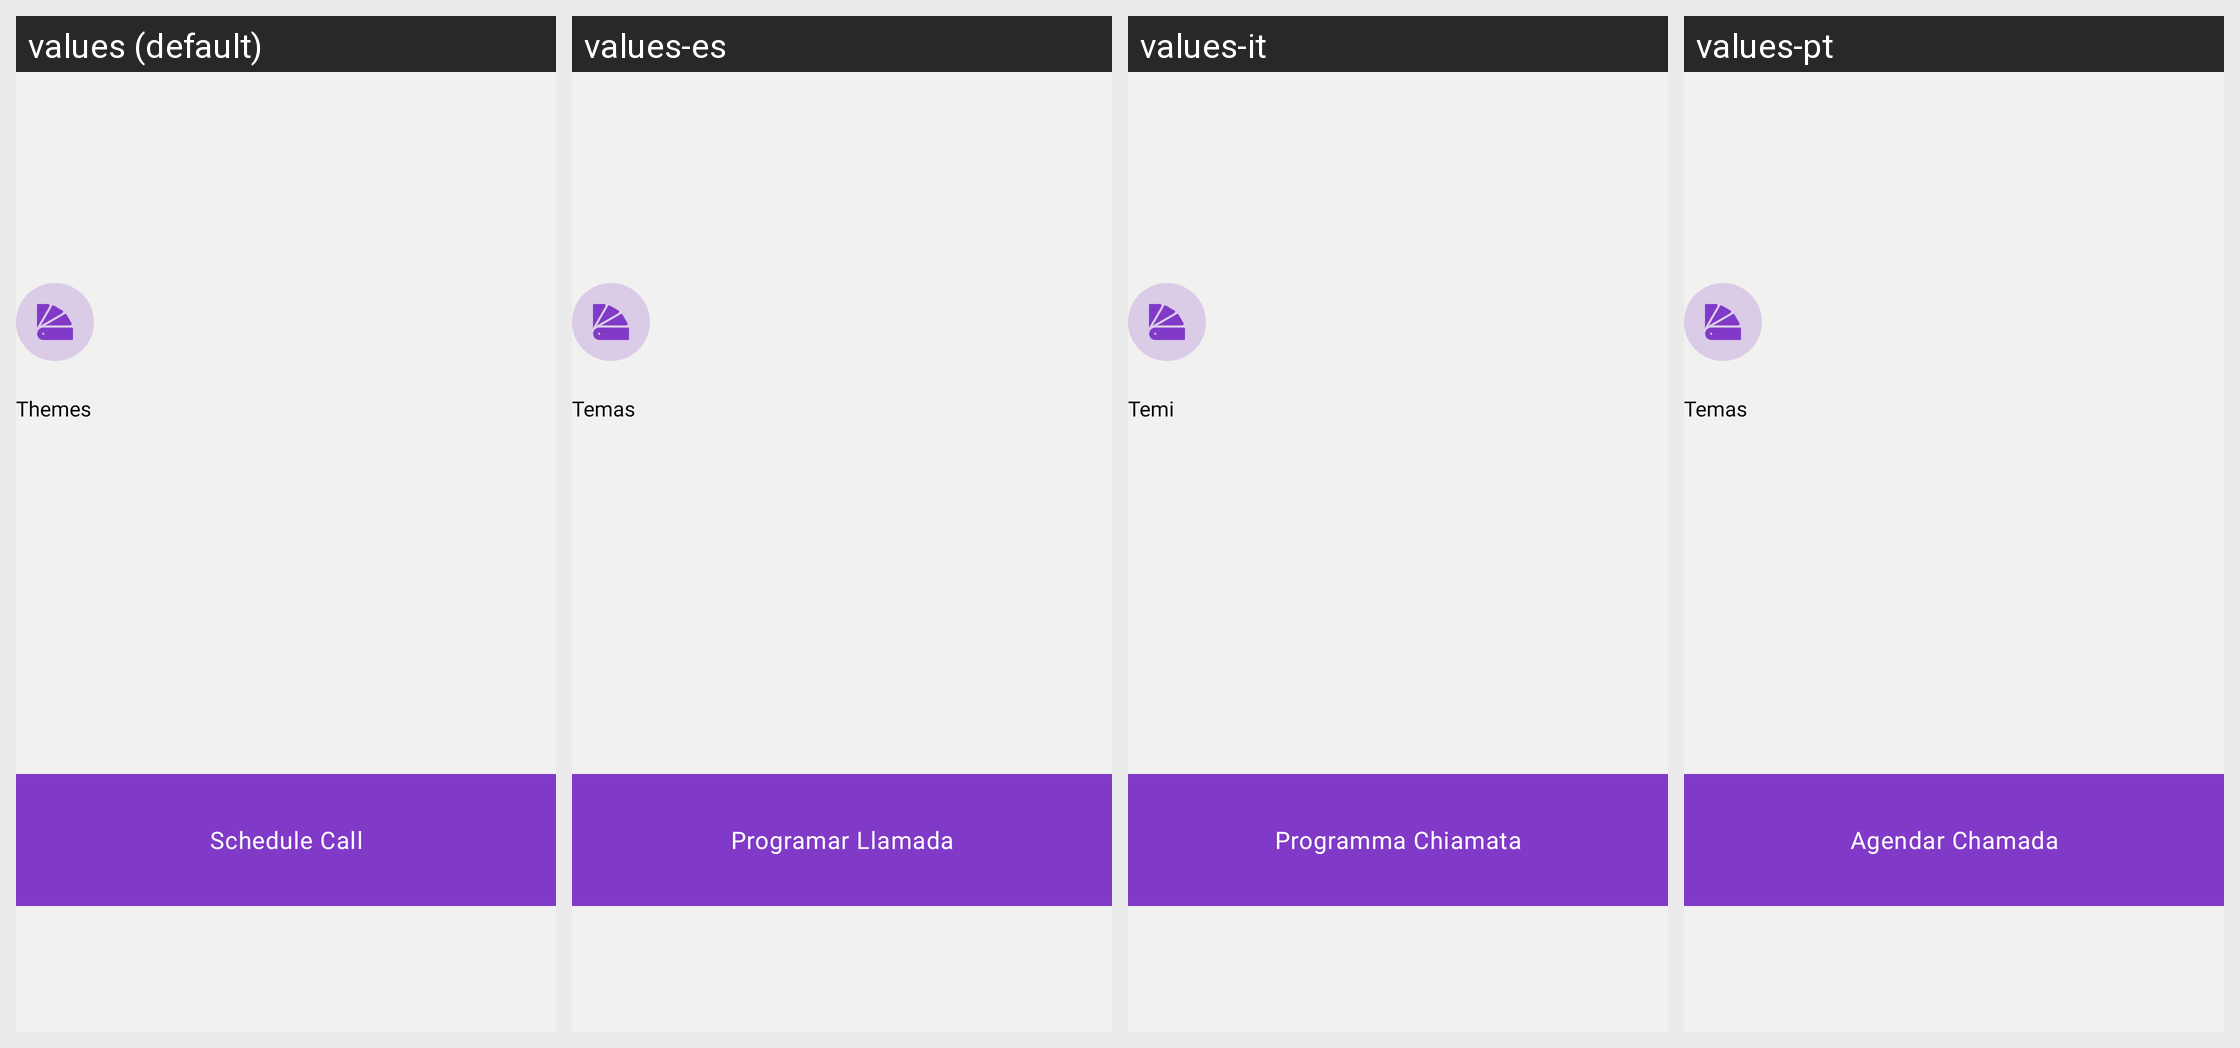

For this localized Android screen grid, give each drawn string resource with its value in every locale shown.
Android screen res/layout/fragment_audio_call.xml rendered under 4 locales, left to right: values (default), values-es, values-it, values-pt. Device: Nexus 5 (rendered at 1080×1920; each locale shown at half size, 540×960, under a caption strip naming it); theme Theme.BaseApp.
Other locales in the repository, not shown: values-ar, values-de, values-fa, values-fr, values-hi, values-ko, values-pa.
Strings drawn on this screen, with the default value and each locale's value (text and hints the layout hard-codes, and strings that could not be matched under every locale, appear in the picture but are not listed):

theme
  values: Themes
  values-es: Temas
  values-it: Temi
  values-pt: Temas

scedhule_btn
  values: Schedule Call
  values-es: Programar Llamada
  values-it: Programma Chiamata
  values-pt: Agendar Chamada
